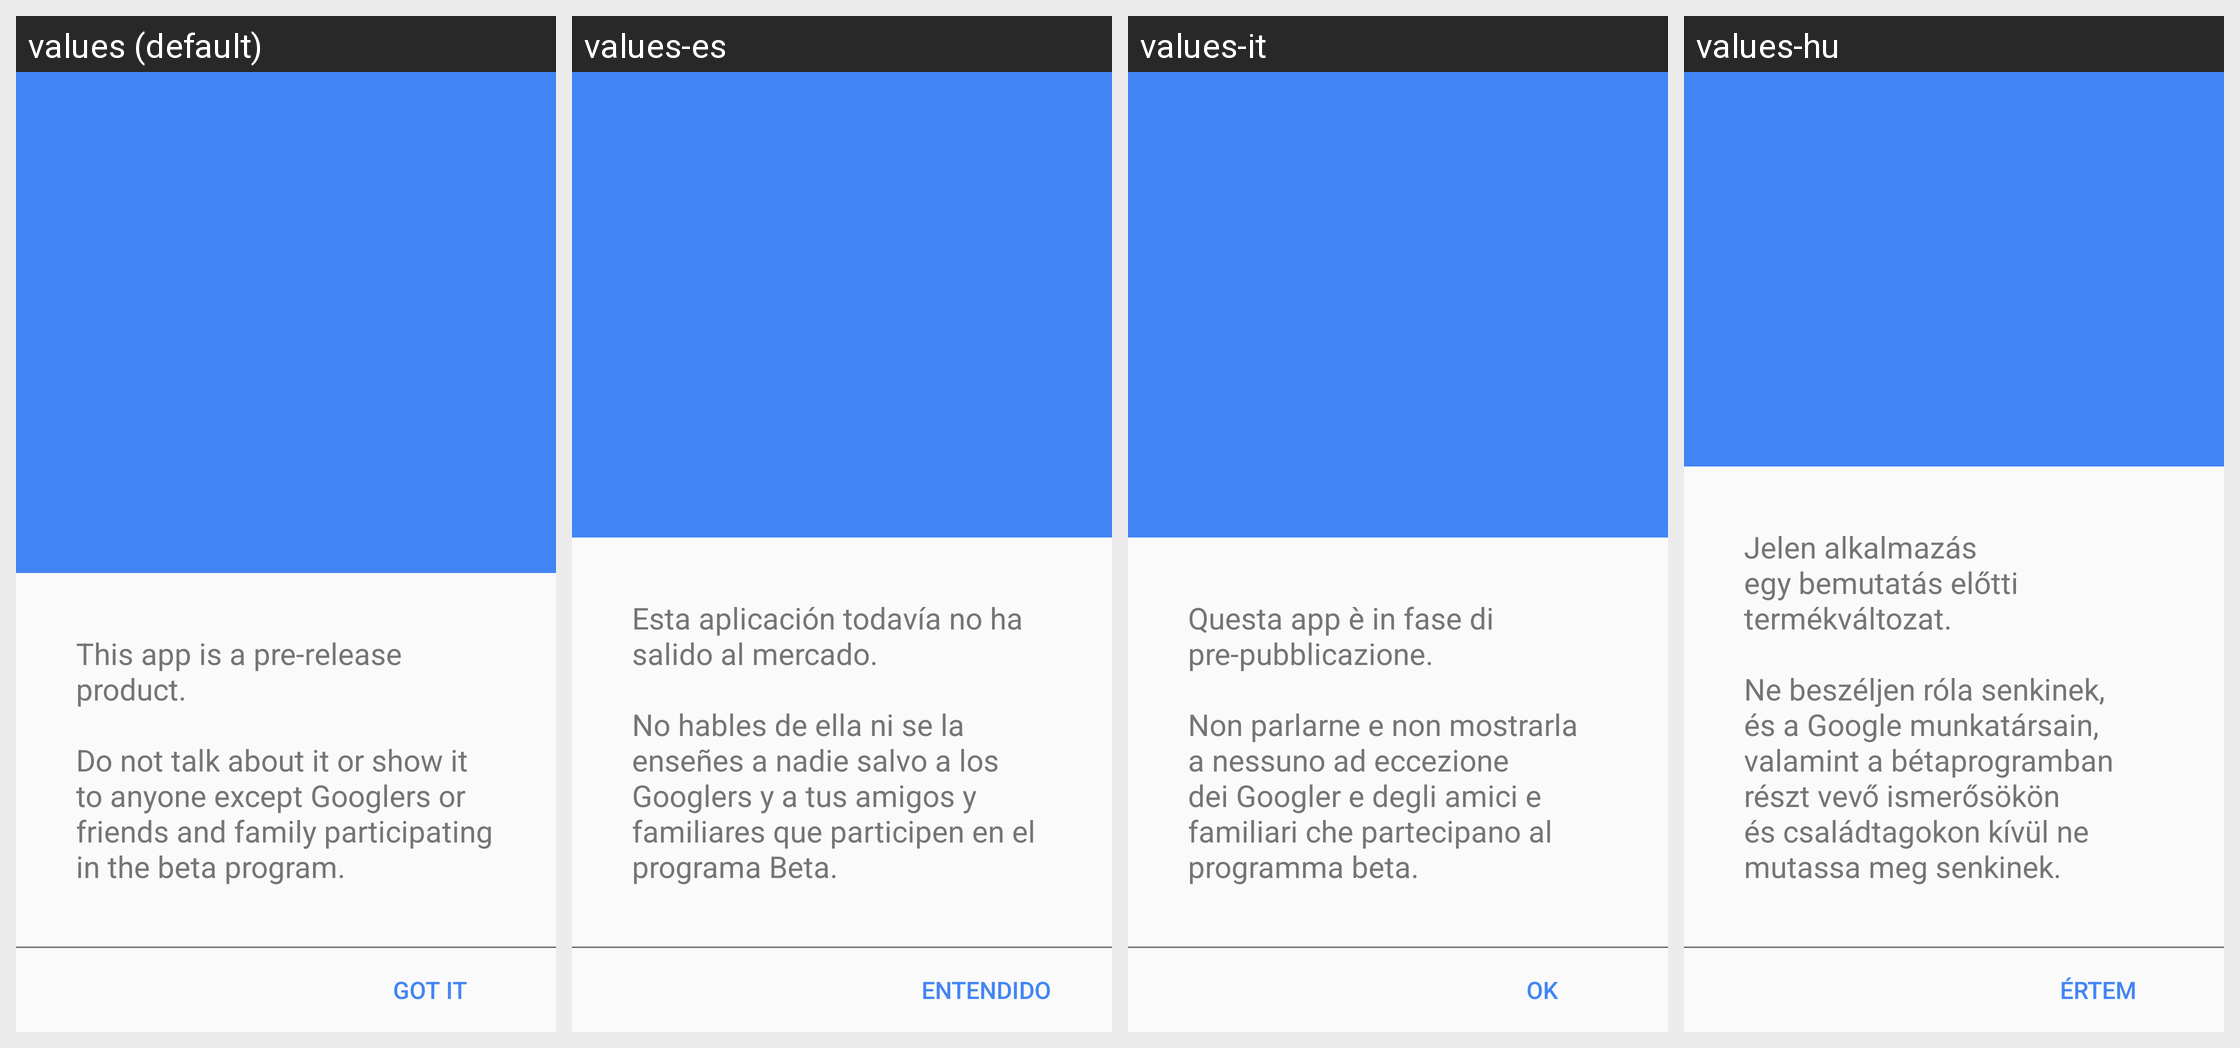

The Android screen above is rendered under several locales of the same app. Produce the string resources it draws, with the default and per-locale values.
Android screen res/layout/activity_onboarding.xml rendered under 4 locales, left to right: values (default), values-es, values-it, values-hu. Device: Nexus 5 (rendered at 1080×1920; each locale shown at half size, 540×960, under a caption strip naming it); theme Theme.MaterialComponents.DayNight.NoActionBar.
Other locales in the repository, not shown: values-af, values-am, values-ar, values-ar-rXB, values-az, values-bg, values-bn, values-ca, values-cs, values-da, values-de, values-de-rCH, values-el, values-en-rAU, values-en-rCA, values-en-rGB, values-en-rIE, values-en-rXA, values-en-rXC, values-es-rHN, values-es-rUS, values-et, values-eu, values-fa, values-fi, values-fil, values-fr, values-fr-rCA, values-fr-rCH, values-gl, values-gsw, values-gu, values-he, values-hi, values-hr, values-hy, values-id, values-in, values-is, values-iw, values-ja, values-ka, values-kk, values-km, values-kn, values-ko, values-ky, values-lo, values-lt, values-lv, values-mk, values-ml, values-mn, values-mr, values-ms, values-my, values-nb, values-ne, values-nl, values-no, values-pa, values-pl, values-pt, values-pt-rBR, values-pt-rPT, values-ro, values-ru, values-si, values-sk, values-sl, values-sq, values-sr, values-sv, values-sw, values-ta, values-te, values-th, values-tl, values-tr, values-uk, values-ur, values-uz, values-vi, values-zh, values-zh-rCN, values-zh-rHK, values-zh-rTW, values-zu.
Strings drawn on this screen, with the default value and each locale's value (text and hints the layout hard-codes, and strings that could not be matched under every locale, appear in the picture but are not listed):

onboarding_desc
  values: This app is a pre-release product.
      
      Do not talk about it or show it to anyone except Googlers or friends and family participating in the beta program.
  values-es: Esta aplicación todavía no ha salido al mercado.
      
      No hables de ella ni se la enseñes a nadie salvo a los Googlers y a tus amigos y familiares que participen en el programa Beta.
  values-it: Questa app è in fase di pre-pubblicazione.
      
      Non parlarne e non mostrarla a nessuno ad eccezione dei Googler e degli amici e familiari che partecipano al programma beta.
  values-hu: Jelen alkalmazás egy bemutatás előtti termékváltozat.
      
      Ne beszéljen róla senkinek, és a Google munkatársain, valamint a bétaprogramban részt vevő ismerősökön és családtagokon kívül ne mutassa meg senkinek.

onboarding_confirm
  values: GOT IT
  values-es: ENTENDIDO
  values-it: OK
  values-hu: ÉRTEM
